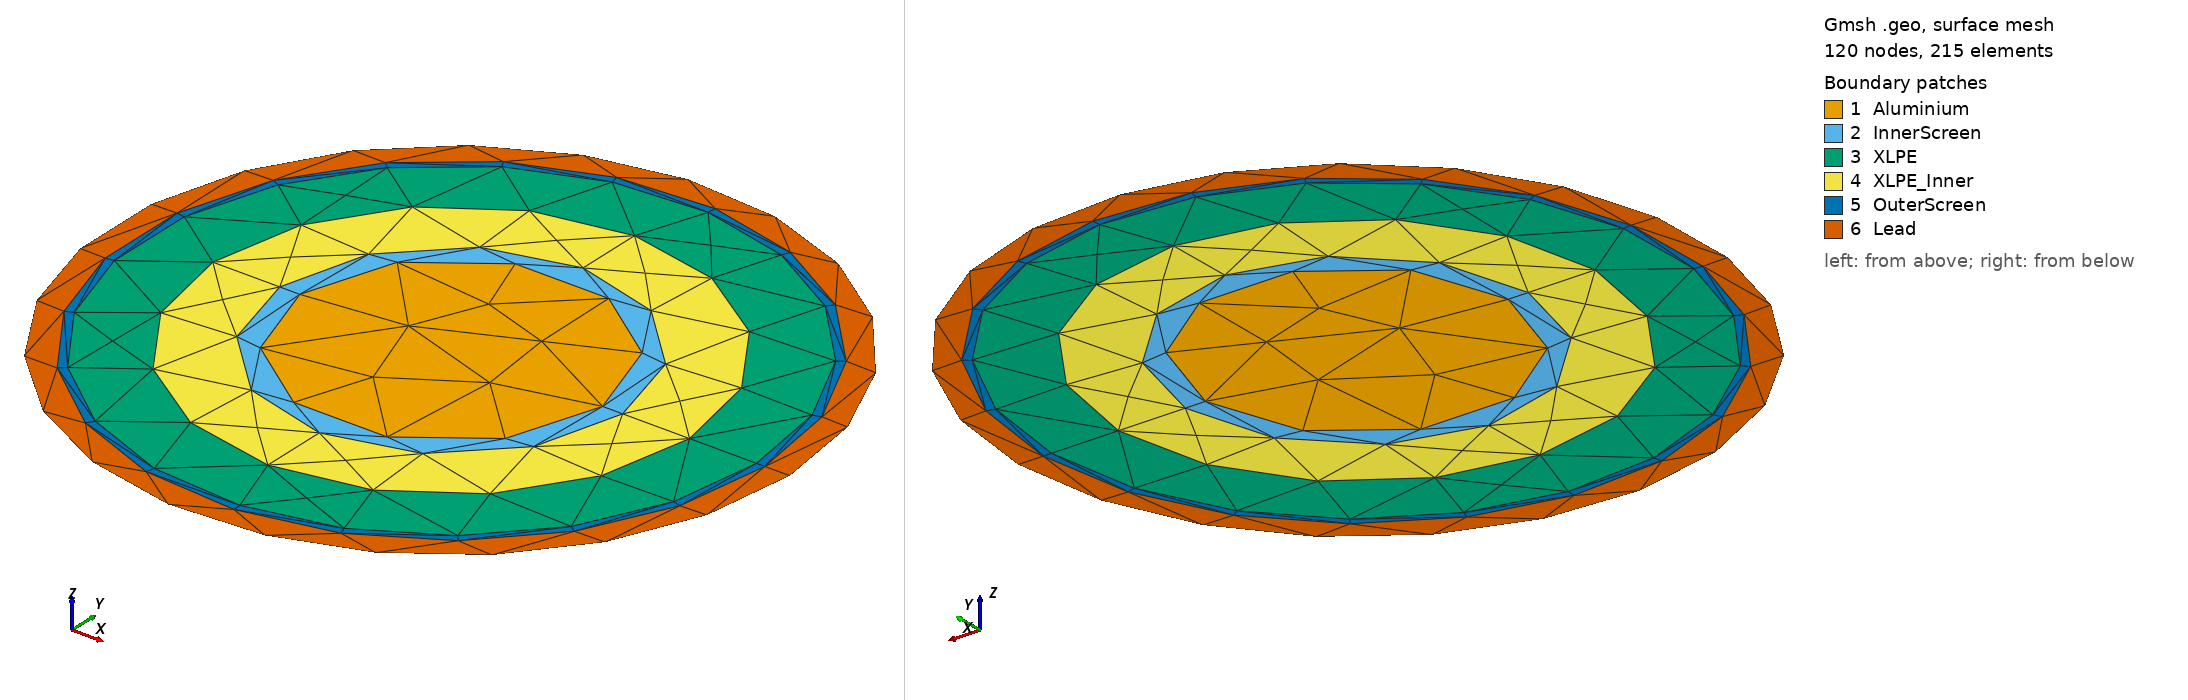

Gmsh geometry script, surface-meshed: 120 nodes, 215 surface elements. Boundary patches (legend numbers): 1 Aluminium, 2 InnerScreen, 3 XLPE, 4 XLPE_Inner, 5 OuterScreen, 6 Lead. Left view from above one corner, right view from below the opposite corner. Legend entries are the model's physical surfaces. The drawing asked Gmsh for element sizes between 1% and 20% of the model's largest extent; the script's own settings can give other sizes.

=== ABB_graded.geo (drawn) ===
SetFactory("OpenCASCADE");

// 1. Dimensions (metres)
r_conductor   = 0.00905;
r_innerScreen = 0.01025;
r_XLPE        = 0.01825;
r_outerScreen = 0.01875;
r_lead        = 0.02025;
// Interface between the two insulation layers
r_grade = 0.01425;   // 14.25 mm


// 2. Centres of the three phases
x[] = {0, -0.022, 0.022};
y[] = {0.0254, -0.0127, -0.0127};

// 3. Create five disks per phase
For i In {0:0}
  Disk(1+i)  = {x[i], y[i], 0, r_conductor};
  Disk(11+i) = {x[i], y[i], 0, r_innerScreen};
  Disk(21+i) = {x[i], y[i], 0, r_XLPE};
  Disk(31+i) = {x[i], y[i], 0, r_outerScreen};
  Disk(41+i) = {x[i], y[i], 0, r_lead};
  Disk(51+i) = {x[i], y[i], 0, r_grade};
EndFor

// 4. Subtract disks to create layers
For i In {0:0}
  // Lead sheath
  BooleanDifference(401+i) = {
    Surface{41+i}; Delete;
  }{
    Surface{31+i};
  };

  // Outer semiconducting screen
  BooleanDifference(301+i) = {
    Surface{31+i}; Delete;
  }{
    Surface{21+i};
  };

// Outer XLPE layer: 14.25–18.25 mm
BooleanDifference(201+i) = {
  Surface{21+i}; Delete;
}{
  Surface{51+i};
};

// Inner graded layer: 10.25–14.25 mm
BooleanDifference(202+i) = {
  Surface{51+i}; Delete;
}{
  Surface{11+i};
};

  // Inner semiconducting screen
  BooleanDifference(101+i) = {
    Surface{11+i}; Delete;
  }{
    Surface{1+i};
  };

EndFor

// 5. Make material interfaces conforming
Coherence; // I dont understand the importance of this command ---> find out later

// 6. Physical material groups
Physical Surface("Aluminium", 1) = {1};
Physical Surface("InnerScreen", 2) = {101};
Physical Surface("XLPE", 3) = {201};
Physical Surface("XLPE_Inner", 6) = {202};
Physical Surface("OuterScreen", 4) = {301};
Physical Surface("Lead", 5) = {401};


//////////////////////////////////////////////////
// 7. High-voltage boundary: inner XLPE surface
//////////////////////////////////////////////////

// Find the shared boundary between the
// inner semiconducting screen and XLPE.

innerEdges[] = Boundary{ Surface{101}; };
innerXlpeEdges[] = Boundary{ Surface{202}; };
xlpeEdges[] = Boundary{ Surface{201}; };

hvCurves[] = {};

For j In {0:#innerEdges[]-1}
  For k In {0:#innerXlpeEdges[]-1}

    If (Abs(innerEdges[j]) == Abs(innerXlpeEdges[k]))
      hvCurves[] += {Abs(innerEdges[j])};
    EndIf

  EndFor
EndFor

Physical Curve("HV_A", 101) = {hvCurves[]};


//////////////////////////////////////////////////
// 8. Ground boundary: outer XLPE surface
//////////////////////////////////////////////////

// Find the shared boundary between the
// XLPE and outer semiconducting screen.

outerEdges[] = Boundary{ Surface{301}; };

groundCurves[] = {};

For j In {0:#xlpeEdges[]-1}
  For k In {0:#outerEdges[]-1}

    If (Abs(xlpeEdges[j]) == Abs(outerEdges[k]))
      groundCurves[] += {Abs(xlpeEdges[j])};
    EndIf

  EndFor
EndFor

Physical Curve("Ground", 201) = {groundCurves[]};


//////////////////////////////////////////////////
// 9. Check boundaries
//////////////////////////////////////////////////

Printf("HV curves: %g", #hvCurves[]);
Printf("Ground curves: %g", #groundCurves[]);


//////////////////////////////////////////////////
// 10. Mesh settings
//////////////////////////////////////////////////

Mesh.MeshSizeMax = 0.00025;
